Photos from the image-classification dataset "images" in the GitHub repository Radicitus/GlockCOMA-MAJ-2k19. Its 2 classes are: glaucoma, healthy.

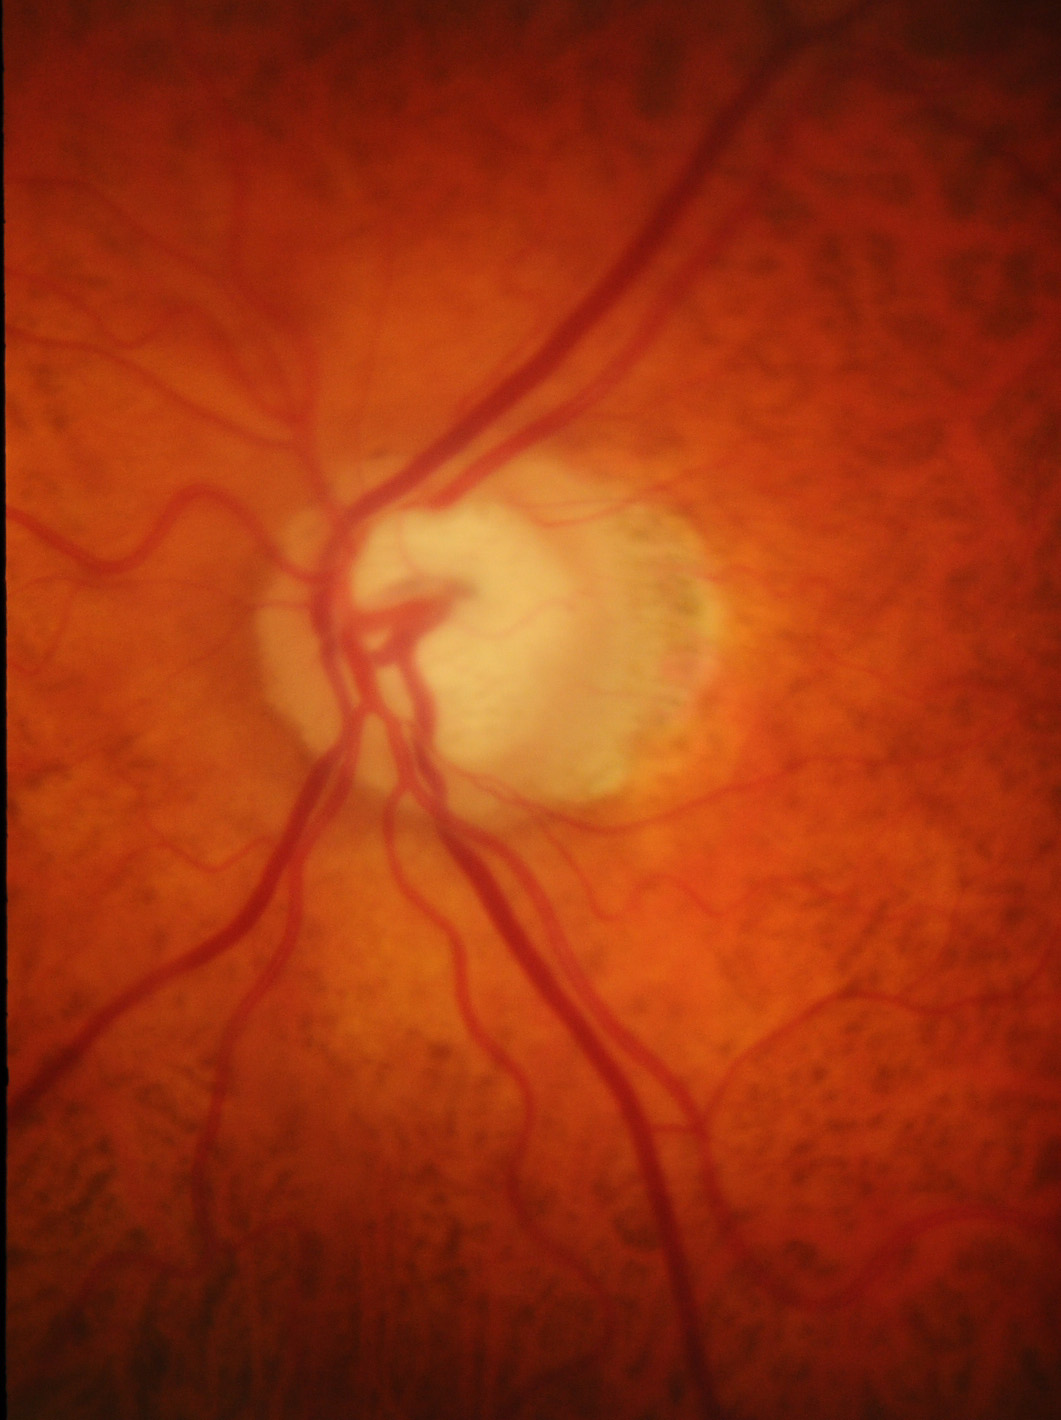
Label: glaucoma

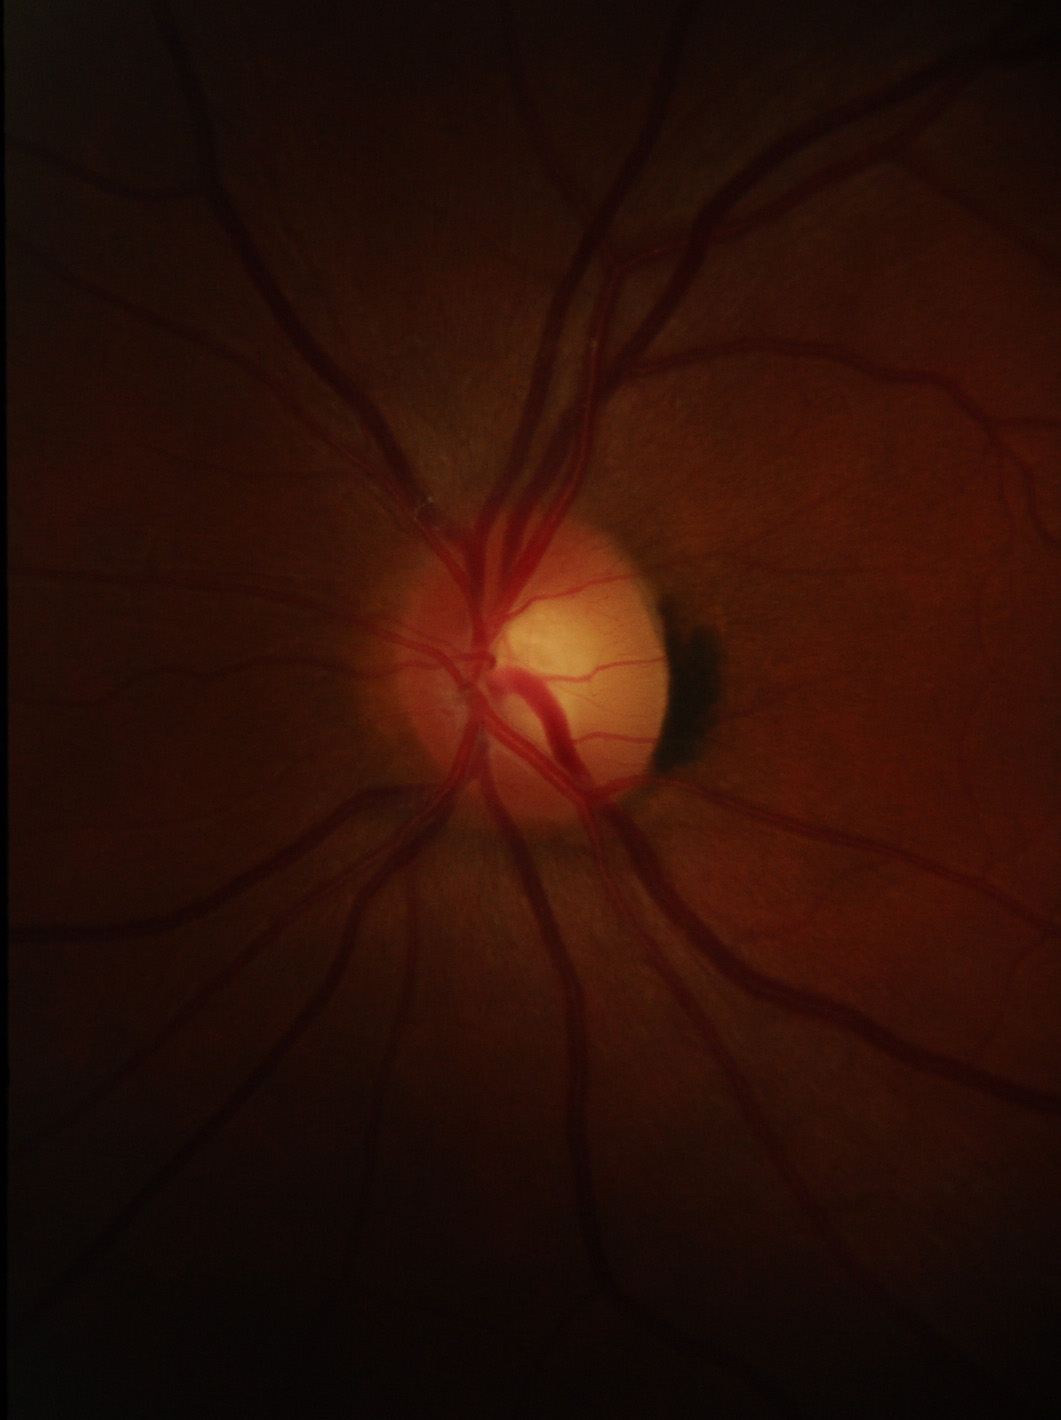
Label: healthy

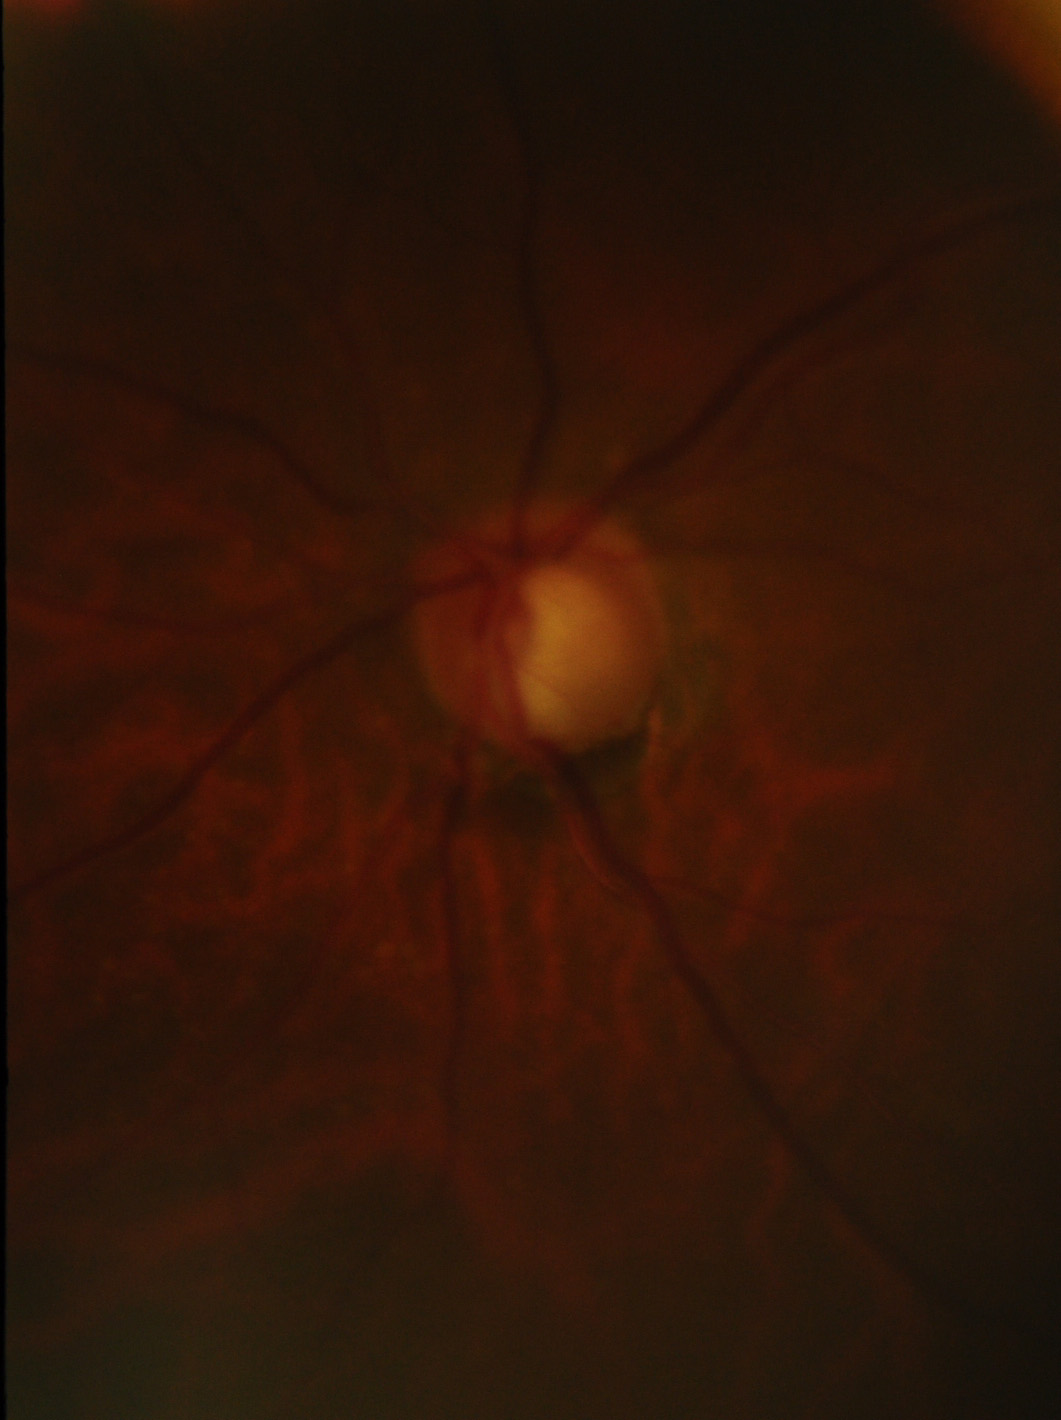
Label: glaucoma

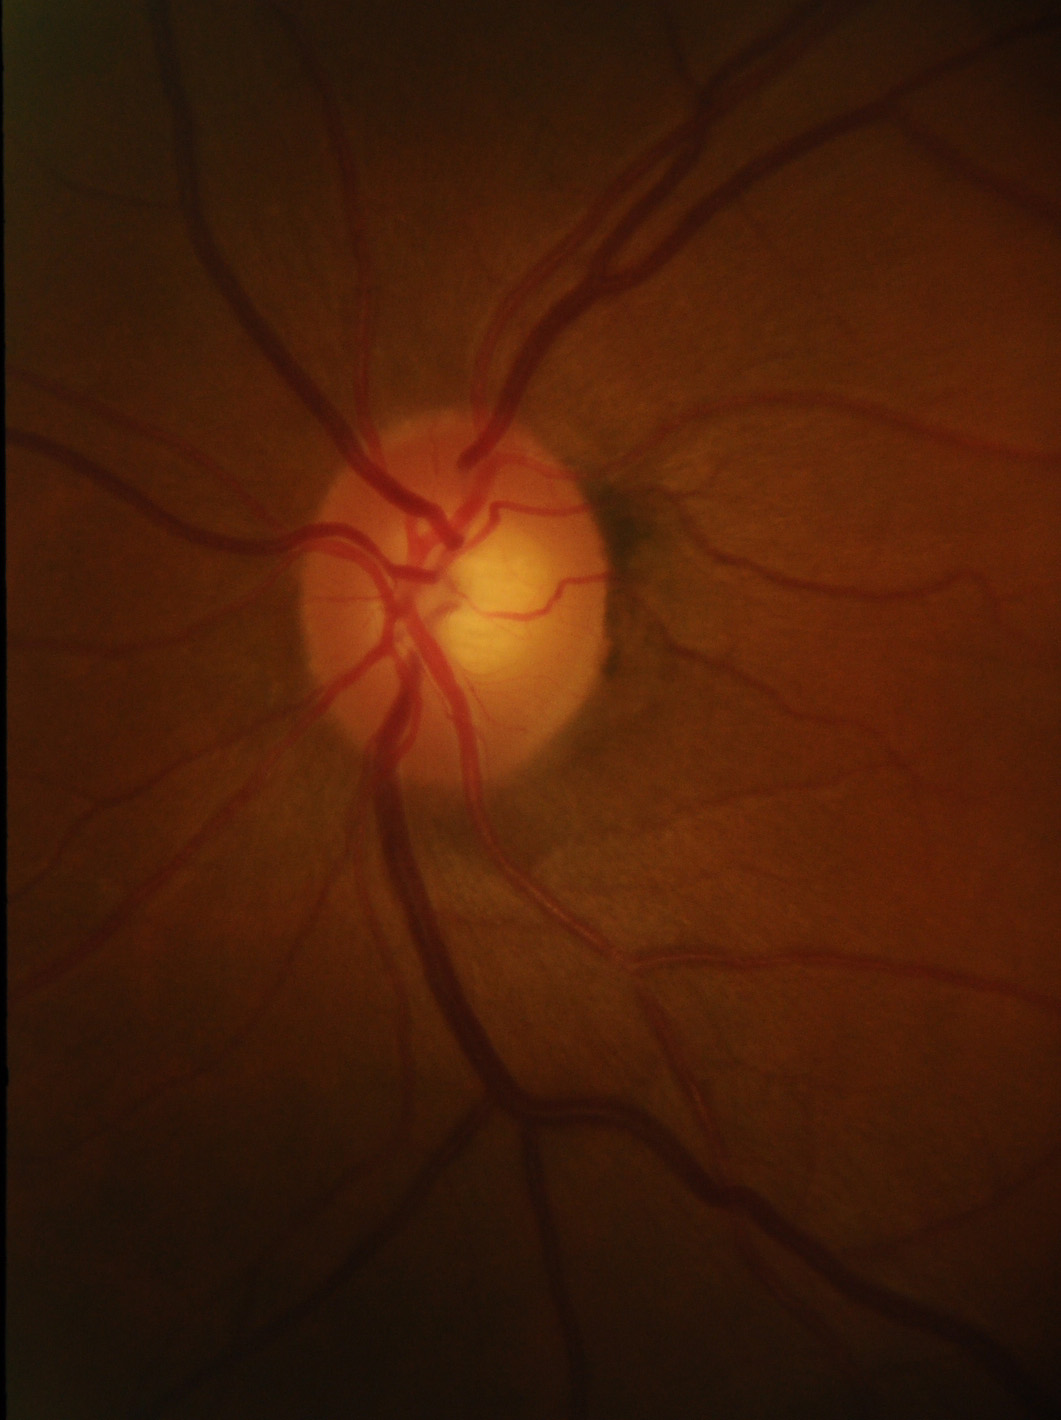
Label: healthy

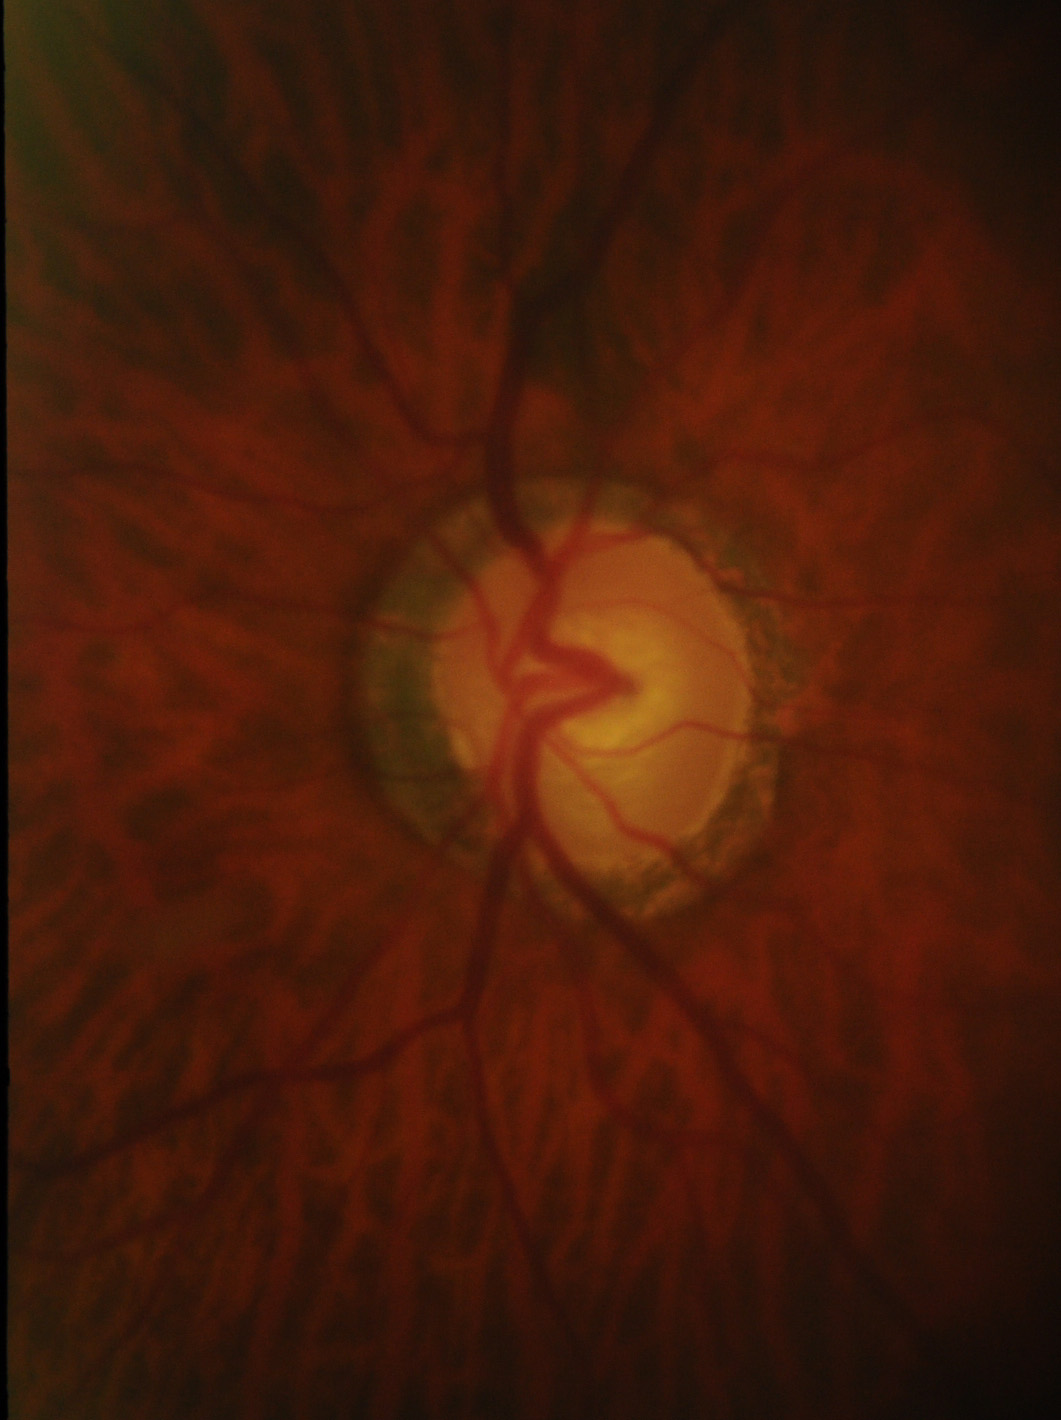
Label: glaucoma

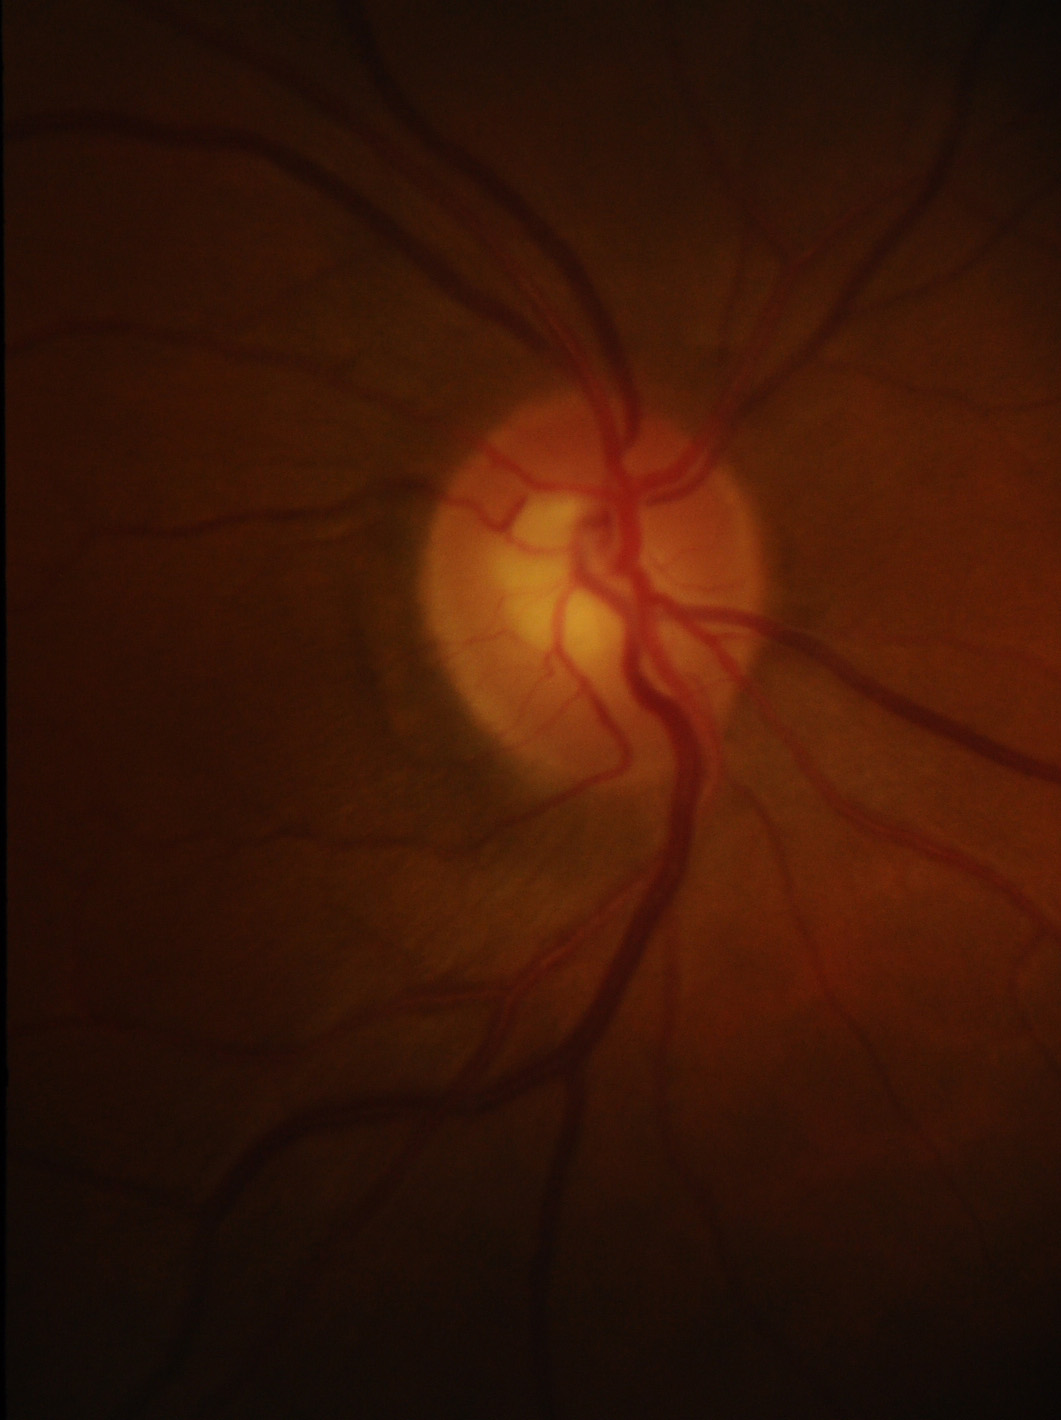
Label: healthy
